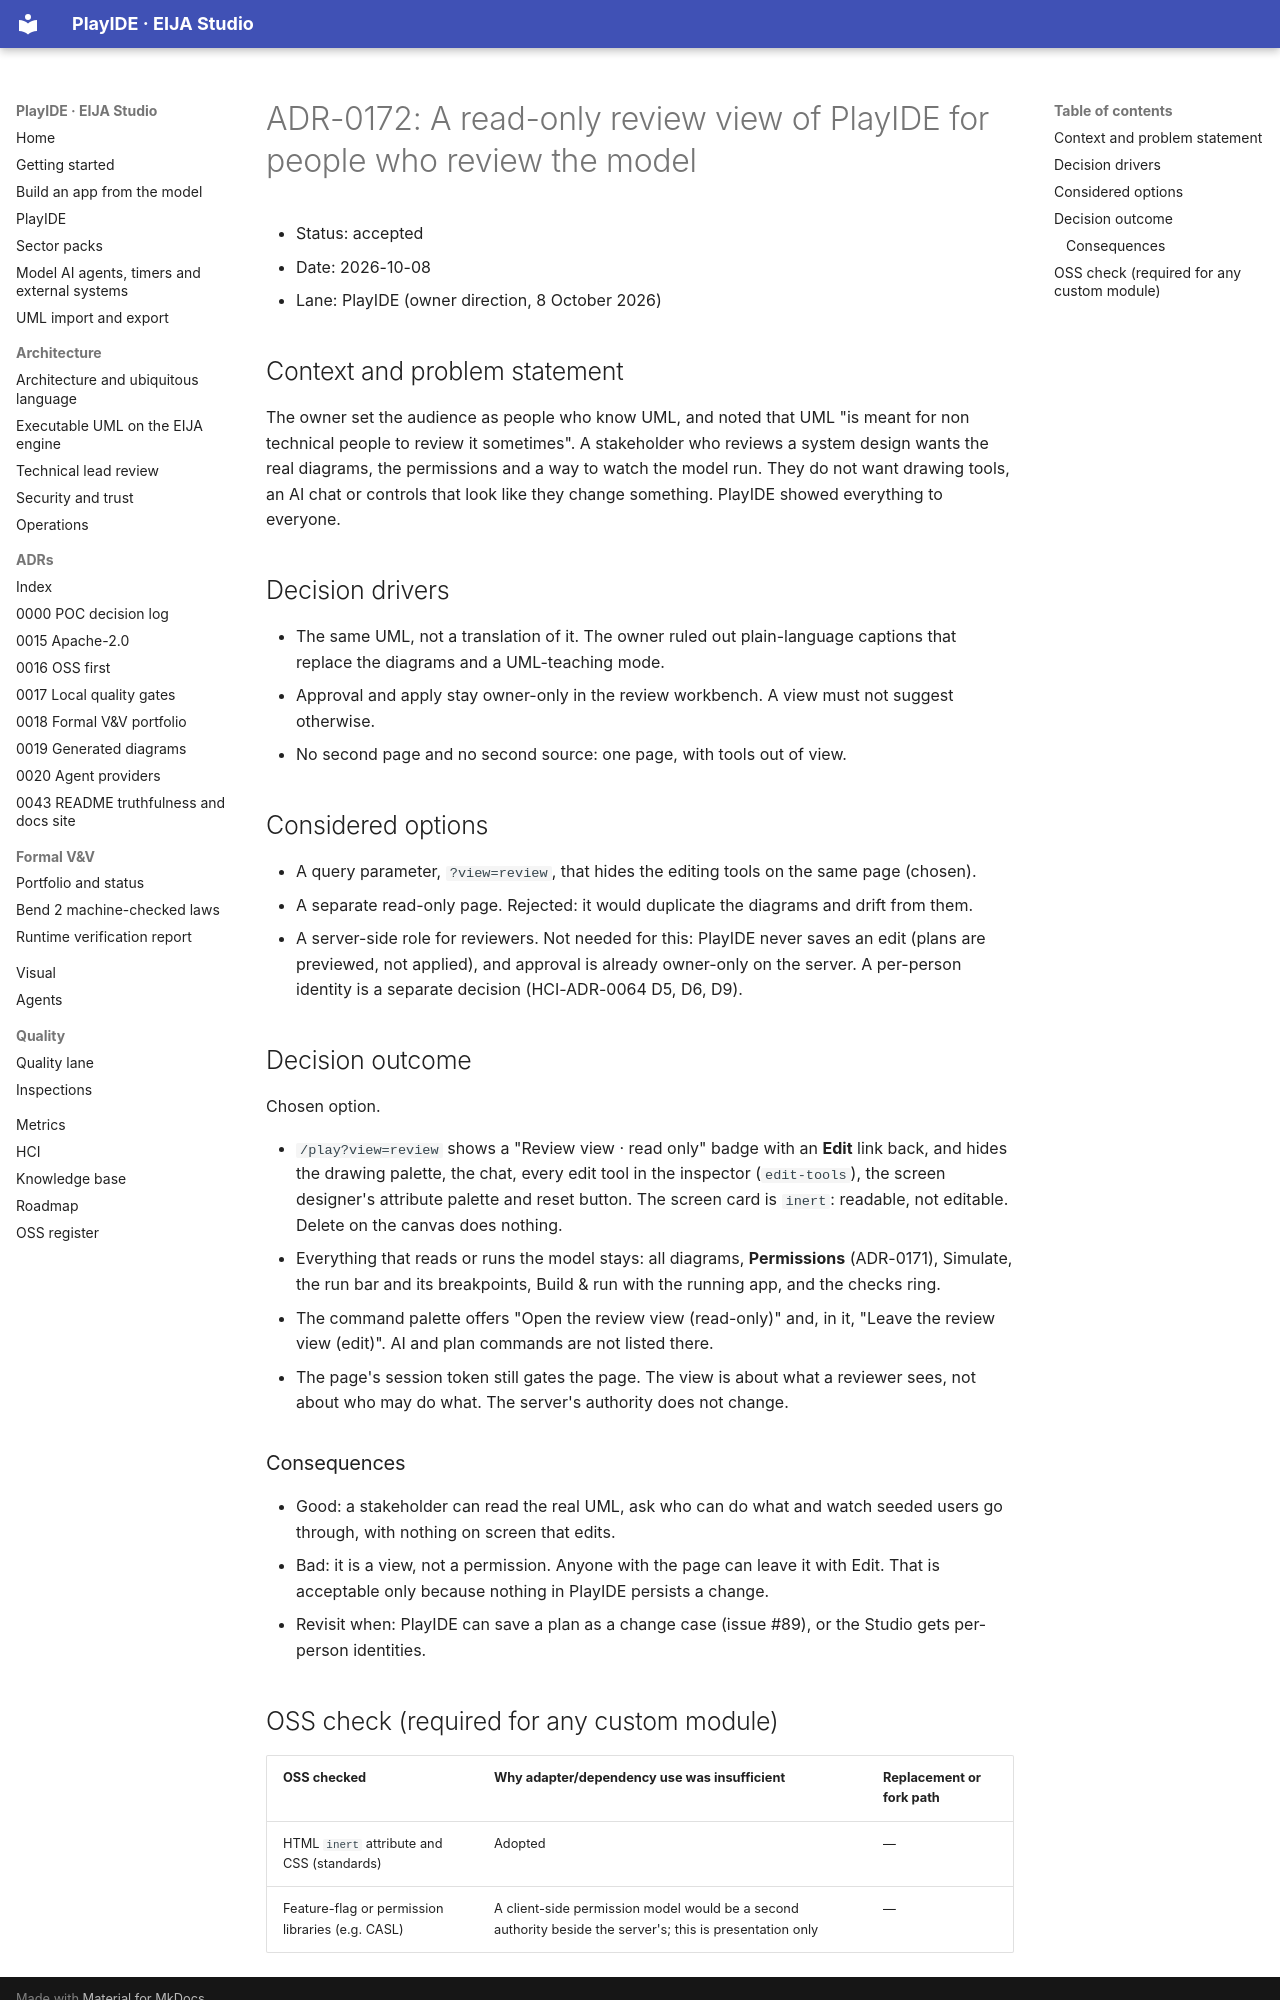

repository: 45ck/eija-studio · page: adr/0172-review-view-for-reading-the-model/index.html · generator: mkdocs

# ADR-0172: A read-only review view of PlayIDE for people who review the model

* Status: accepted
* Date: 2026-10-08
* Lane: PlayIDE (owner direction, 8 October 2026)

## Context and problem statement

The owner set the audience as people who know UML, and noted that UML "is meant for non technical people to review it sometimes". A stakeholder who reviews a system design wants the real diagrams, the permissions and a way to watch the model run. They do not want drawing tools, an AI chat or controls that look like they change something. PlayIDE showed everything to everyone.

## Decision drivers

* The same UML, not a translation of it. The owner ruled out plain-language captions that replace the diagrams and a UML-teaching mode.
* Approval and apply stay owner-only in the review workbench. A view must not suggest otherwise.
* No second page and no second source: one page, with tools out of view.

## Considered options

* A query parameter, `?view=review`, that hides the editing tools on the same page (chosen).
* A separate read-only page. Rejected: it would duplicate the diagrams and drift from them.
* A server-side role for reviewers. Not needed for this: PlayIDE never saves an edit (plans are previewed, not applied), and approval is already owner-only on the server. A per-person identity is a separate decision (HCI-ADR-0064 D5, D6, D9).

## Decision outcome

Chosen option.

* `/play?view=review` shows a "Review view · read only" badge with an **Edit** link back, and hides the drawing palette, the chat, every edit tool in the inspector (`edit-tools`), the screen designer's attribute palette and reset button. The screen card is `inert`: readable, not editable. Delete on the canvas does nothing.
* Everything that reads or runs the model stays: all diagrams, **Permissions** (ADR-0171), Simulate, the run bar and its breakpoints, Build & run with the running app, and the checks ring.
* The command palette offers "Open the review view (read-only)" and, in it, "Leave the review view (edit)". AI and plan commands are not listed there.
* The page's session token still gates the page. The view is about what a reviewer sees, not about who may do what. The server's authority does not change.

### Consequences

* Good: a stakeholder can read the real UML, ask who can do what and watch seeded users go through, with nothing on screen that edits.
* Bad: it is a view, not a permission. Anyone with the page can leave it with Edit. That is acceptable only because nothing in PlayIDE persists a change.
* Revisit when: PlayIDE can save a plan as a change case (issue #89), or the Studio gets per-person identities.
